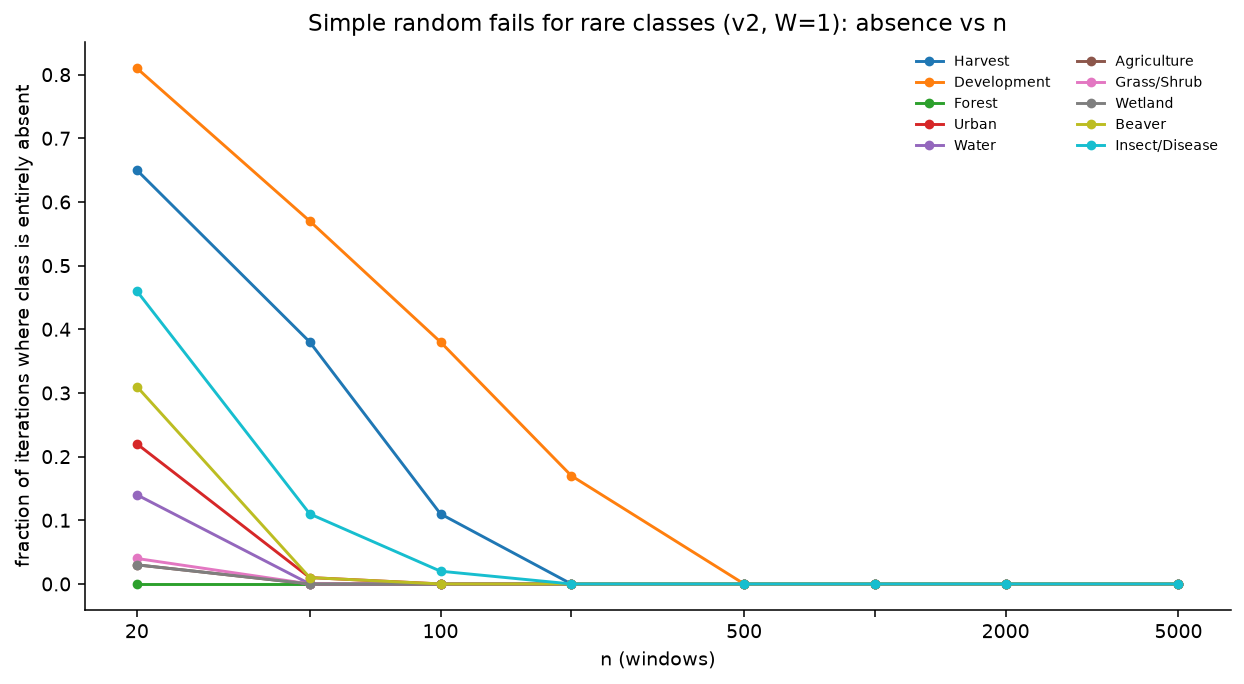

The file beside this chart, header and first rows:
design, version, W, n, cls, frac_absent
simple, v2, 1, 20, Harvest, 0.65
simple, v2, 1, 20, Development, 0.81
simple, v2, 1, 20, Forest, 0.0
simple, v2, 1, 20, Urban, 0.22
simple, v2, 1, 20, Water, 0.14
simple, v2, 1, 20, Agriculture, 0.03
simple, v2, 1, 20, Grass/Shrub, 0.04
simple, v2, 1, 20, Wetland, 0.03
simple, v2, 1, 20, Beaver, 0.31
simple, v2, 1, 20, Insect/Disease, 0.46
strat, v2, 1, 20, Harvest, 0.0
strat, v2, 1, 20, Development, 0.0
strat, v2, 1, 20, Forest, 0.0
strat, v2, 1, 20, Urban, 0.0
strat, v2, 1, 20, Water, 0.0
strat, v2, 1, 20, Agriculture, 0.0
strat, v2, 1, 20, Grass/Shrub, 0.0
strat, v2, 1, 20, Wetland, 0.0
strat, v2, 1, 20, Beaver, 0.0
strat, v2, 1, 20, Insect/Disease, 0.0
simple, v2, 1, 50, Harvest, 0.38
simple, v2, 1, 50, Development, 0.57
simple, v2, 1, 50, Forest, 0.0
simple, v2, 1, 50, Urban, 0.01
simple, v2, 1, 50, Water, 0.0
simple, v2, 1, 50, Agriculture, 0.0
simple, v2, 1, 50, Grass/Shrub, 0.0
simple, v2, 1, 50, Wetland, 0.0
simple, v2, 1, 50, Beaver, 0.01
simple, v2, 1, 50, Insect/Disease, 0.11
strat, v2, 1, 50, Harvest, 0.0
strat, v2, 1, 50, Development, 0.0
strat, v2, 1, 50, Forest, 0.0
strat, v2, 1, 50, Urban, 0.0
strat, v2, 1, 50, Water, 0.0
strat, v2, 1, 50, Agriculture, 0.0
strat, v2, 1, 50, Grass/Shrub, 0.0
strat, v2, 1, 50, Wetland, 0.0
strat, v2, 1, 50, Beaver, 0.0
strat, v2, 1, 50, Insect/Disease, 0.0
simple, v2, 1, 100, Harvest, 0.11
simple, v2, 1, 100, Development, 0.38
simple, v2, 1, 100, Forest, 0.0
simple, v2, 1, 100, Urban, 0.0
simple, v2, 1, 100, Water, 0.0
simple, v2, 1, 100, Agriculture, 0.0
simple, v2, 1, 100, Grass/Shrub, 0.0
simple, v2, 1, 100, Wetland, 0.0
simple, v2, 1, 100, Beaver, 0.0
simple, v2, 1, 100, Insect/Disease, 0.02
strat, v2, 1, 100, Harvest, 0.0
strat, v2, 1, 100, Development, 0.0
strat, v2, 1, 100, Forest, 0.0
strat, v2, 1, 100, Urban, 0.0
strat, v2, 1, 100, Water, 0.0
strat, v2, 1, 100, Agriculture, 0.0
strat, v2, 1, 100, Grass/Shrub, 0.0
strat, v2, 1, 100, Wetland, 0.0
strat, v2, 1, 100, Beaver, 0.0
strat, v2, 1, 100, Insect/Disease, 0.0
... 3,940 more rows
